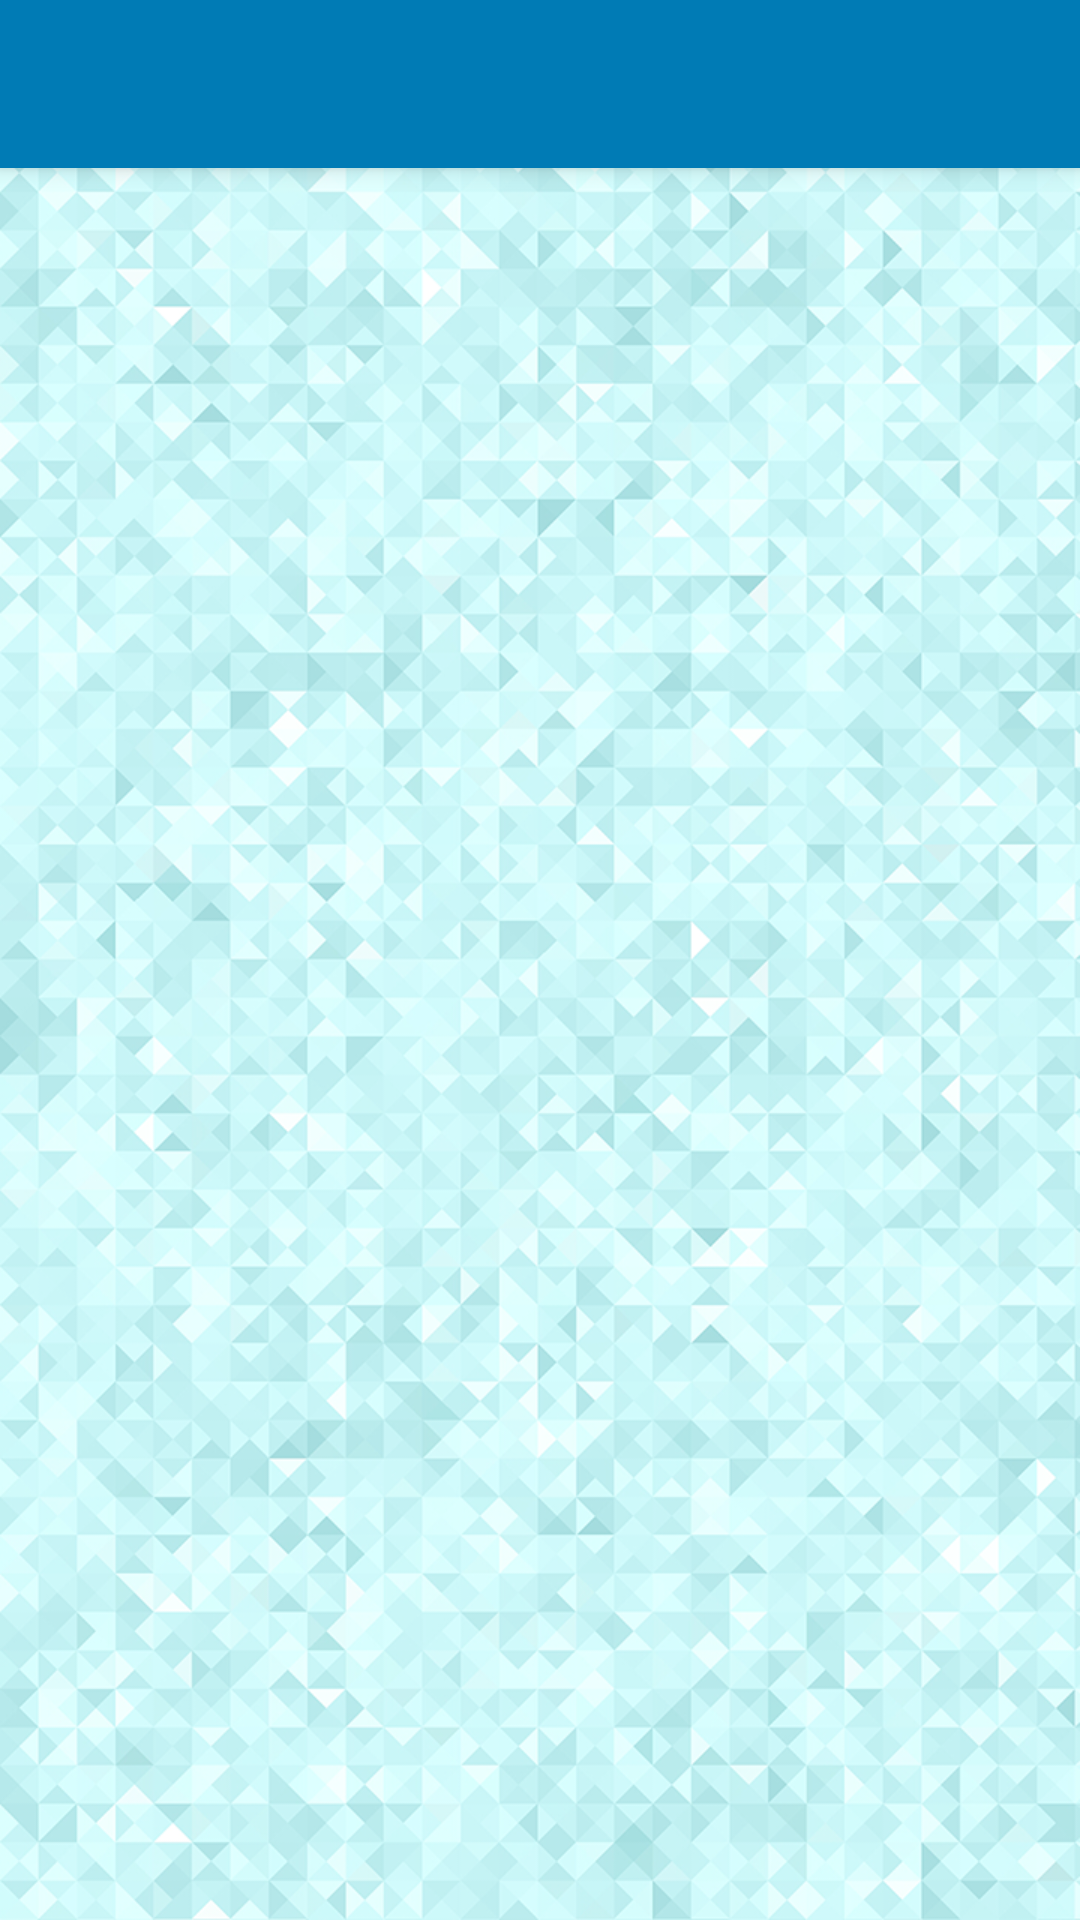

Write the Android layout XML for this screen, with the resource values it uses.
<!-- AndroidManifest.xml: application theme AppTheme -->
<!-- res/layout/activity_settings.xml -->
<?xml version="1.0" encoding="utf-8"?>
<android.support.design.widget.CoordinatorLayout
    xmlns:android="http://schemas.android.com/apk/res/android"
    xmlns:app="http://schemas.android.com/apk/res-auto"
    xmlns:tools="http://schemas.android.com/tools" android:layout_width="match_parent"
    android:layout_height="match_parent"
    android:fitsSystemWindows="true"
    tools:context=".Settings">

    <android.support.design.widget.AppBarLayout
        android:layout_height="wrap_content"
        android:layout_width="match_parent"
        android:theme="@style/AppTheme.AppBarOverlay">

        <android.support.v7.widget.Toolbar
            android:id="@+id/toolbar_settings"
            android:layout_width="match_parent"
            android:layout_height="?attr/actionBarSize"
            android:background="?attr/colorPrimary"
            app:popupTheme="@style/AppTheme.PopupOverlay" />

    </android.support.design.widget.AppBarLayout>
    
    <RelativeLayout
        android:layout_width="match_parent"
        android:layout_height="match_parent"
        android:paddingTop="?attr/actionBarSize"
        android:id="@+id/settings_content" />
    
</android.support.design.widget.CoordinatorLayout>
<!-- resources referenced by this layout -->
<resources>
  <style name="AppTheme.AppBarOverlay" parent="ThemeOverlay.AppCompat.Dark.ActionBar" />
  <style name="AppTheme.PopupOverlay" parent="ThemeOverlay.AppCompat.Light" />
  <style name="AppTheme" parent="Theme.AppCompat.Light.DarkActionBar">
          
          <item name="colorPrimary">@color/colorPrimary</item>
          <item name="colorPrimaryDark">@color/colorPrimaryDark</item>
          <item name="colorAccent">@color/colorAccent</item>
          <item name="android:windowBackground">@drawable/background</item>
      </style>
  <color name="colorPrimary">#007bb5</color>
  <color name="colorPrimaryDark">#005882</color>
  <color name="colorAccent">#FB3958</color>
  <!-- drawable background: png bitmap (drawable, 572863 bytes) -->
</resources>
